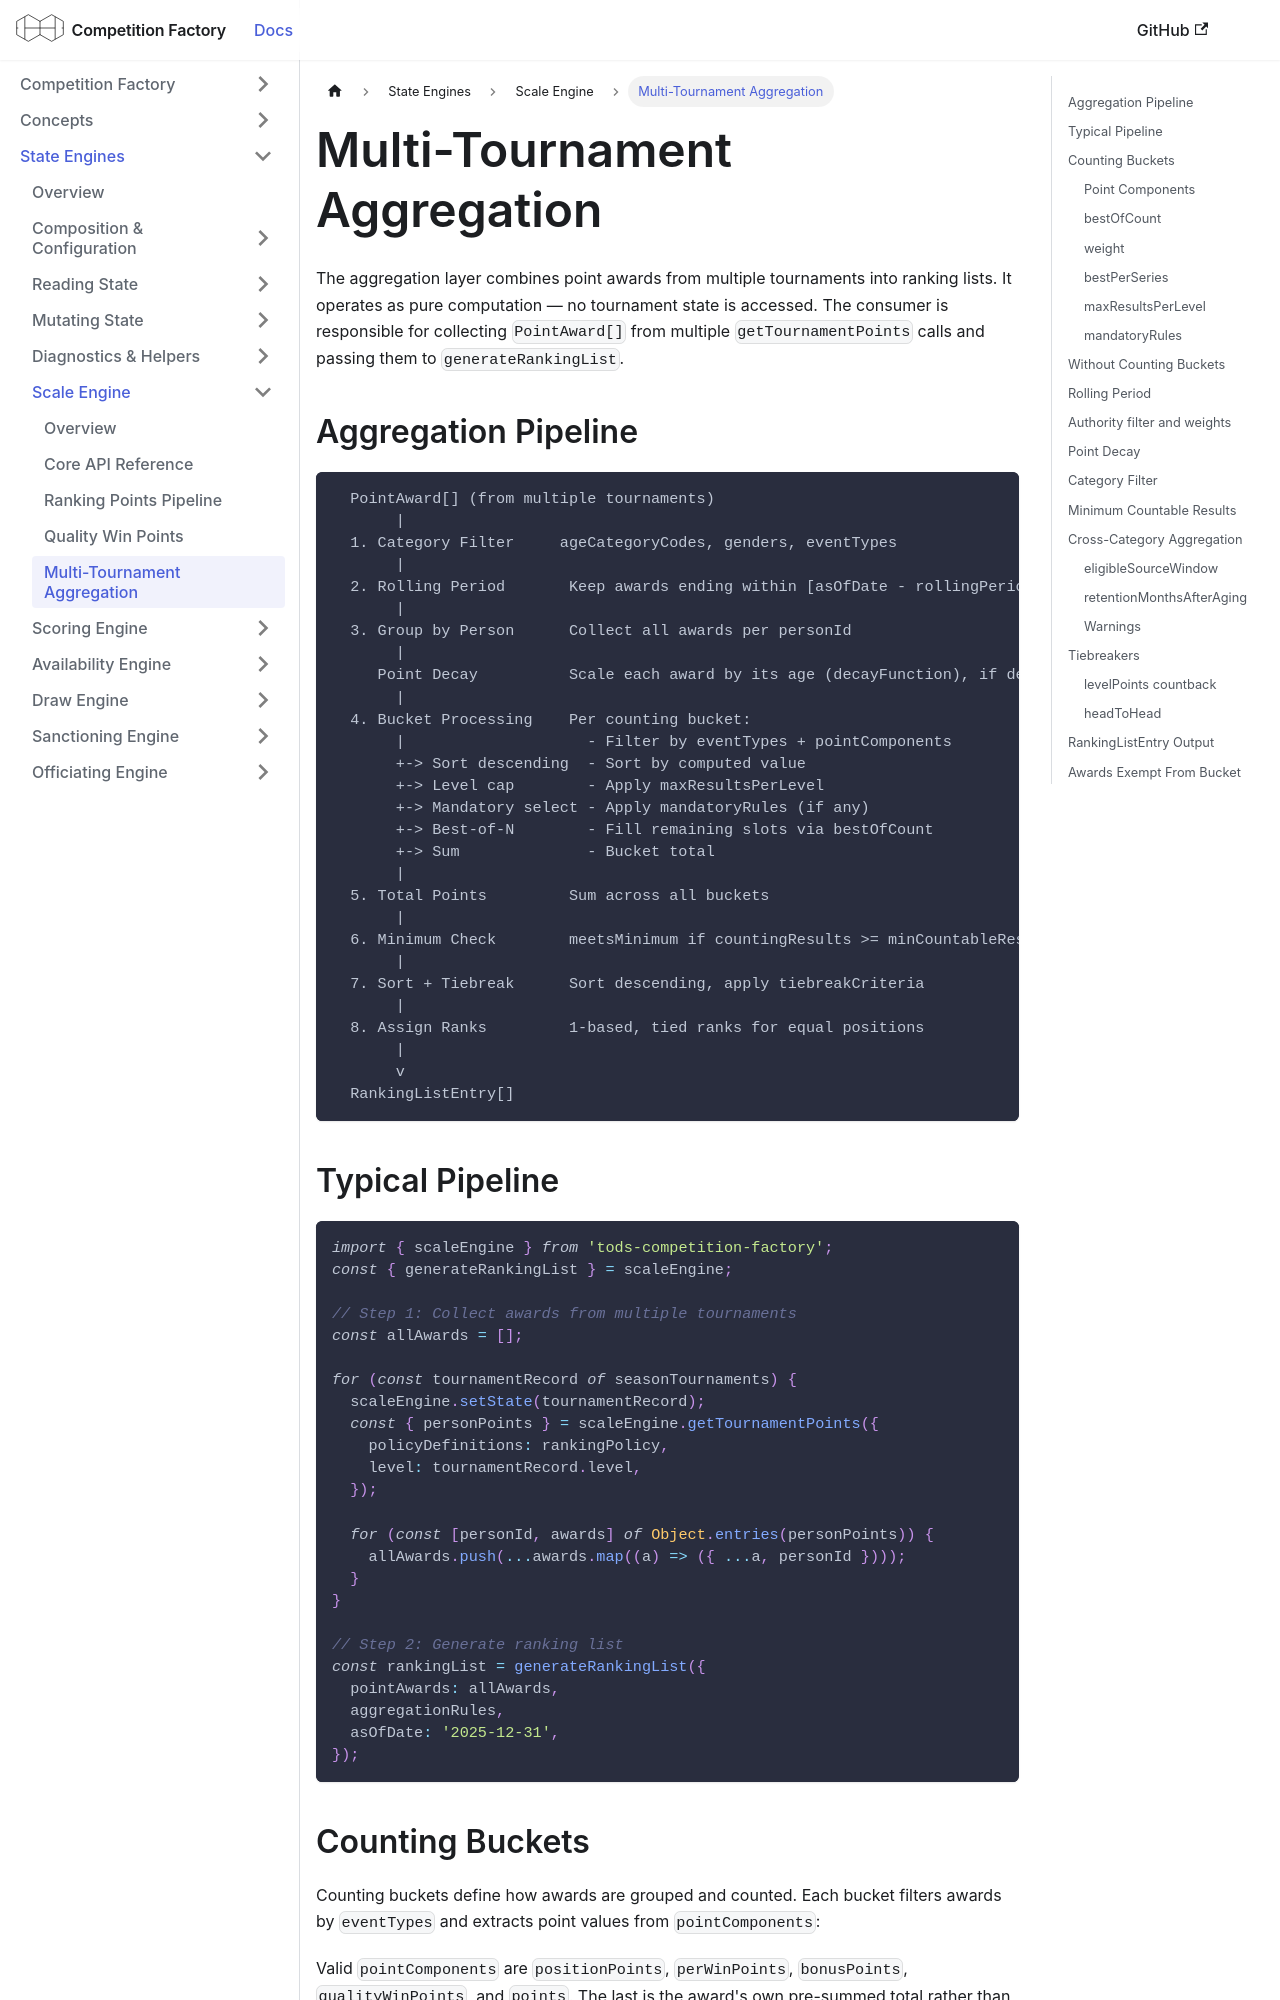

repository: CourtHive/competition-factory · page: docs/scale-engine/aggregation/index.html · generator: docusaurus

---
title: Multi-Tournament Aggregation
---

The aggregation layer combines point awards from multiple tournaments into ranking lists. It operates as pure computation — no tournament state is accessed. The consumer is responsible for collecting `PointAward[]` from multiple `getTournamentPoints` calls and passing them to `generateRankingList`.

## Aggregation Pipeline

```text
  PointAward[] (from multiple tournaments)
       |
  1. Category Filter     ageCategoryCodes, genders, eventTypes
       |
  2. Rolling Period       Keep awards ending within [asOfDate - rollingPeriodDays, asOfDate]
       |
  3. Group by Person      Collect all awards per personId
       |
     Point Decay          Scale each award by its age (decayFunction), if declared
       |
  4. Bucket Processing    Per counting bucket:
       |                    - Filter by eventTypes + pointComponents
       +-> Sort descending  - Sort by computed value
       +-> Level cap        - Apply maxResultsPerLevel
       +-> Mandatory select - Apply mandatoryRules (if any)
       +-> Best-of-N        - Fill remaining slots via bestOfCount
       +-> Sum              - Bucket total
       |
  5. Total Points         Sum across all buckets
       |
  6. Minimum Check        meetsMinimum if countingResults >= minCountableResults
       |
  7. Sort + Tiebreak      Sort descending, apply tiebreakCriteria
       |
  8. Assign Ranks         1-based, tied ranks for equal positions
       |
       v
  RankingListEntry[]
```

## Typical Pipeline

```js
import { scaleEngine } from 'tods-competition-factory';
const { generateRankingList } = scaleEngine;

// Step 1: Collect awards from multiple tournaments
const allAwards = [];

for (const tournamentRecord of seasonTournaments) {
  scaleEngine.setState(tournamentRecord);
  const { personPoints } = scaleEngine.getTournamentPoints({
    policyDefinitions: rankingPolicy,
    level: tournamentRecord.level,
  });

  for (const [personId, awards] of Object.entries(personPoints)) {
    allAwards.push(...awards.map((a) => ({ ...a, personId })));
  }
}

// Step 2: Generate ranking list
const rankingList = generateRankingList({
  pointAwards: allAwards,
  aggregationRules,
  asOfDate: '2025-12-31',
});
```
